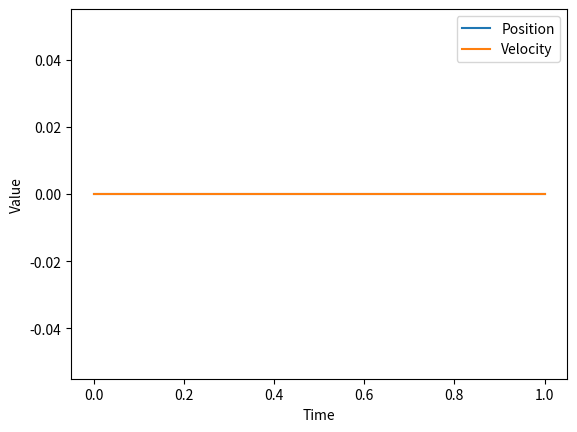

The matplotlib source for this figure:
import numpy as np
from scipy.integrate import ode
import matplotlib.pyplot as plt

def MassSpring_with_force(t, state, f):
    """Simple 1DOF dynamics model: m ddx(t) + k x(t) = f(t)"""
    x, xd = state  # Unpack the state vector
    k = 2.5  # Spring constant
    m = 1.5  # Mass
    xdd = (-k*x + f) / m  # Compute acceleration
    return [xd, xdd]

def force(t):
    """External excitation force"""
    f0 = 1  # Amplitude
    freq = 20  # Frequency
    omega = 2 * np.pi * freq  # Angular frequency
    return f0 * np.sin(omega*t)

# Time range
t_start = 0
t_final = 1

# Set up the solver
state_ode_f = ode(MassSpring_with_force)
state_ode_f.set_integrator('dopri5', rtol=1e-4, nsteps=500,
                          first_step=1e-6, max_step=1e-1, verbosity=True)

# Initial conditions and parameters
state2 = [0.0, 0.0]  # Position and velocity
state_ode_f.set_initial_value(state2, 0)
state_ode_f.set_f_params(force(0))

# Integrate the system
sol = np.array([[t_start, state2[0], state2[1]]], dtype=float)
while state_ode_f.successful() and state_ode_f.t < t_final:
    state_ode_f.set_f_params(force(state_ode_f.t))
    state_ode_f.integrate(t_final, step=True)
    sol = np.append(sol, [[state_ode_f.t, state_ode_f.y[0], state_ode_f.y[1]]], axis=0)

# Plot the results
plt.plot(sol[:, 0], sol[:, 1], label='Position')
plt.plot(sol[:, 0], sol[:, 2], label='Velocity')
plt.xlabel('Time')
plt.ylabel('Value')
plt.legend()
plt.show()
